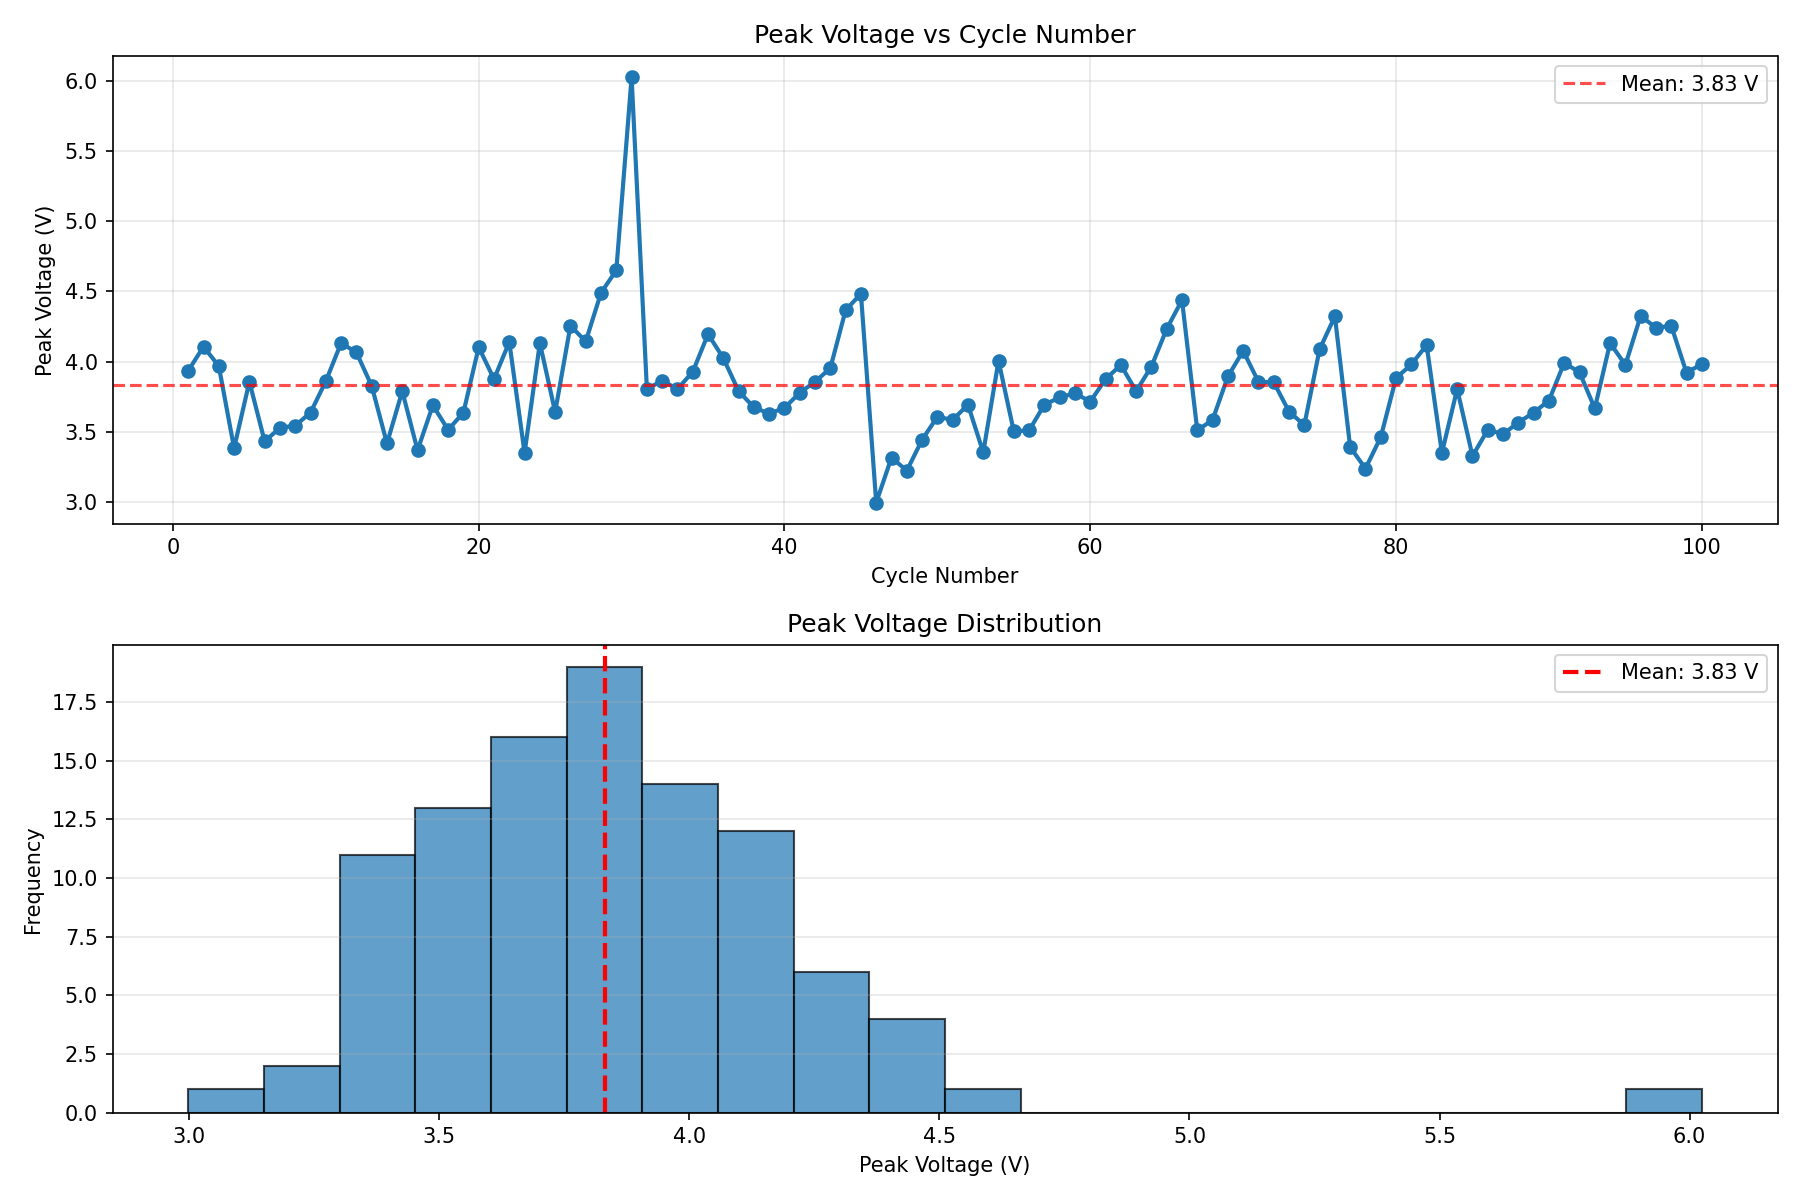

Data behind this chart, as committed beside it:
Cycle, Peak_Voltage_V
1, 3.936
2, 4.107
3, 3.97
4, 3.385
5, 3.858
6, 3.434
7, 3.53
8, 3.545
9, 3.638
10, 3.862
11, 4.133
12, 4.066
13, 3.828
14, 3.419
15, 3.791
16, 3.37
17, 3.69
18, 3.515
19, 3.638
20, 4.104
21, 3.877
22, 4.141
23, 3.352
24, 4.133
25, 3.642
26, 4.256
27, 4.145
28, 4.491
29, 4.651
30, 6.024
31, 3.806
32, 3.865
33, 3.806
34, 3.929
35, 4.197
36, 4.025
37, 3.791
38, 3.675
39, 3.631
40, 3.672
41, 3.78
42, 3.858
43, 3.955
44, 4.368
45, 4.483
46, 2.998
47, 3.318
48, 3.225
49, 3.445
50, 3.608
51, 3.586
52, 3.694
53, 3.355
54, 4.007
55, 3.504
56, 3.512
57, 3.694
58, 3.746
59, 3.776
60, 3.716
... 40 more rows
